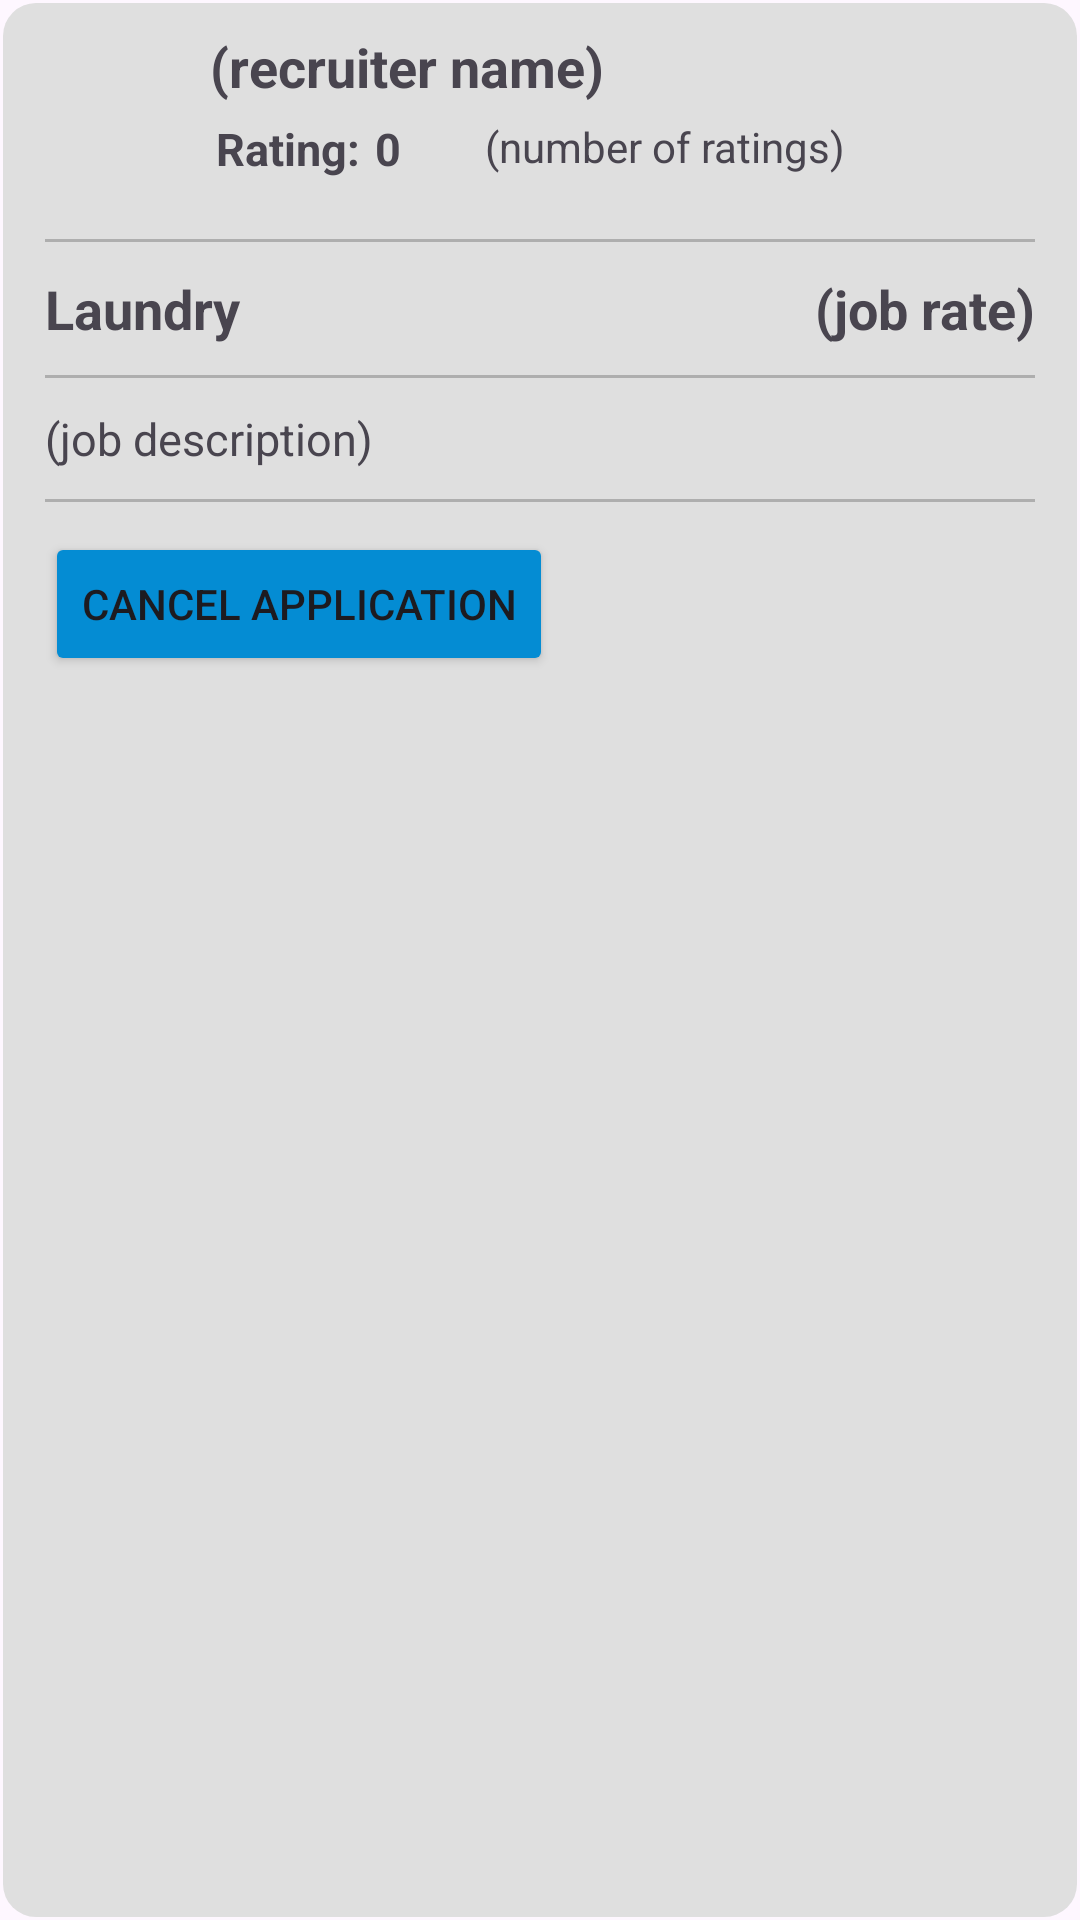

Write the Android layout XML for this screen, with the resource values it uses.
<!-- AndroidManifest.xml: application theme Theme.Material3.Light.NoActionBar -->
<!-- res/layout/sent_application_model.xml -->
<?xml version="1.0" encoding="utf-8"?>
<RelativeLayout xmlns:android="http://schemas.android.com/apk/res/android"
    android:layout_width="match_parent"
    android:layout_height="wrap_content"
    android:layout_marginStart="10dp"
    android:layout_marginTop="10dp"
    android:layout_marginEnd="10dp"
    android:background="@drawable/shape">

    <ImageView
        android:id="@+id/SA_dp"
        android:layout_width="50dp"
        android:layout_height="50dp"
        android:layout_marginStart="10dp"
        android:layout_marginTop="5dp"
        android:src="@drawable/menu_dp" />

    <TextView
        android:id="@+id/SA_posterName"
        android:layout_width="280dp"
        android:layout_height="wrap_content"
        android:layout_marginStart="5dp"
        android:layout_marginTop="5dp"
        android:layout_toEndOf="@+id/SA_dp"
        android:text="(recruiter name)"
        android:textSize="18sp"
        android:textStyle="bold" />

    <TextView
        android:id="@+id/SA_reputationLabel"
        android:layout_width="wrap_content"
        android:layout_height="wrap_content"
        android:layout_below="@+id/SA_posterName"
        android:layout_marginStart="7dp"
        android:layout_marginTop="5dp"
        android:layout_toEndOf="@+id/SA_dp"
        android:text="Rating:"
        android:textSize="15sp"
        android:textStyle="bold" />

    <TextView
        android:id="@+id/SA_reputation"
        android:layout_width="wrap_content"
        android:layout_height="wrap_content"
        android:layout_below="@+id/SA_posterName"
        android:layout_marginStart="5dp"
        android:layout_marginTop="5dp"
        android:layout_toEndOf="@+id/SA_reputationLabel"
        android:text="0"
        android:textSize="15sp"
        android:textStyle="bold" />

    <ImageView
        android:id="@+id/SA_star"
        android:layout_width="20dp"
        android:layout_height="20dp"
        android:layout_below="@+id/SA_posterName"
        android:layout_marginStart="5dp"
        android:layout_marginTop="4dp"
        android:layout_toEndOf="@+id/SA_reputation"
        android:src="@drawable/baseline_star_24_4models" />

    <TextView
        android:id="@+id/SA_numRating"
        android:layout_width="wrap_content"
        android:layout_height="wrap_content"
        android:layout_below="@+id/SA_posterName"
        android:layout_marginStart="3dp"
        android:layout_marginTop="5dp"
        android:layout_toEndOf="@+id/SA_star"
        android:text="(number of ratings)" />

    <View
        android:id="@+id/line"
        android:layout_width="match_parent"
        android:layout_height="1dp"
        android:layout_below="@+id/SA_reputationLabel"
        android:layout_marginStart="10dp"
        android:layout_marginTop="20dp"
        android:layout_marginEnd="10dp"
        android:background="#AEAEAE" />

    <TextView
        android:id="@+id/SA_jobTitle"
        android:layout_width="180dp"
        android:layout_height="wrap_content"
        android:layout_below="@+id/line"
        android:layout_marginStart="10dp"
        android:layout_marginTop="10dp"
        android:text="Laundry"
        android:textSize="18sp"
        android:textStyle="bold" />

    <TextView
        android:id="@+id/SA_jobRate"
        android:layout_width="146dp"
        android:layout_height="wrap_content"
        android:layout_below="@+id/line"
        android:layout_alignParentEnd="true"
        android:layout_marginStart="15dp"
        android:layout_marginTop="10dp"
        android:layout_marginEnd="10dp"
        android:layout_toEndOf="@id/SA_jobTitle"
        android:text="(job rate)"
        android:textAlignment="textEnd"
        android:textSize="18sp"
        android:textStyle="bold" />

    <View
        android:id="@+id/SA_line1"
        android:layout_width="match_parent"
        android:layout_height="1dp"
        android:layout_below="@+id/SA_jobTitle"
        android:layout_marginStart="10dp"
        android:layout_marginTop="10dp"
        android:layout_marginEnd="10dp"
        android:background="#AEAEAE" />


    <TextView
        android:id="@+id/SA_jobDescription"
        android:layout_width="wrap_content"
        android:layout_height="wrap_content"
        android:layout_below="@+id/SA_line1"
        android:layout_marginStart="10dp"
        android:layout_marginTop="10dp"
        android:text="(job description)"
        android:textSize="15sp" />

    <View
        android:id="@+id/SA_line2"
        android:layout_width="match_parent"
        android:layout_height="1dp"
        android:layout_below="@+id/SA_jobDescription"
        android:layout_marginStart="10dp"
        android:layout_marginTop="10dp"
        android:layout_marginEnd="10dp"
        android:background="#AEAEAE" />

    <Button
        android:id="@+id/SA_cancelButton"
        android:layout_width="wrap_content"
        android:layout_height="wrap_content"
        android:layout_below="@+id/SA_line2"
        android:layout_marginStart="10dp"
        android:layout_marginTop="10dp"
        android:layout_marginBottom="10dp"
        android:backgroundTint="@color/colorPrimaryDark"
        android:text="Cancel Application" />

    <ProgressBar
        android:id="@+id/sentApplication_progressbar"
        android:layout_width="wrap_content"
        android:layout_height="wrap_content"
        android:layout_centerInParent="true"
        android:visibility="gone" />


</RelativeLayout>
<!-- resources referenced by this layout -->
<resources>
  <color name="colorPrimaryDark">#048cd3</color>
  <!-- drawable shape (drawable) -->
  <?xml version="1.0" encoding="utf-8"?>
  <shape
      xmlns:android="http://schemas.android.com/apk/res/android"
      android:shape="rectangle"   >
  
      <solid
          android:color="#DFDFDF" >
      </solid>
  
      <stroke
          android:width="2dp"
          android:color="#00FFFFFF" >
      </stroke>
  
      <padding
          android:left="5dp"
          android:top="5dp"
          android:right="5dp"
          android:bottom="5dp"    >
      </padding>
  
      <corners
          android:radius="11dp"   >
      </corners>
  
  </shape>
</resources>
